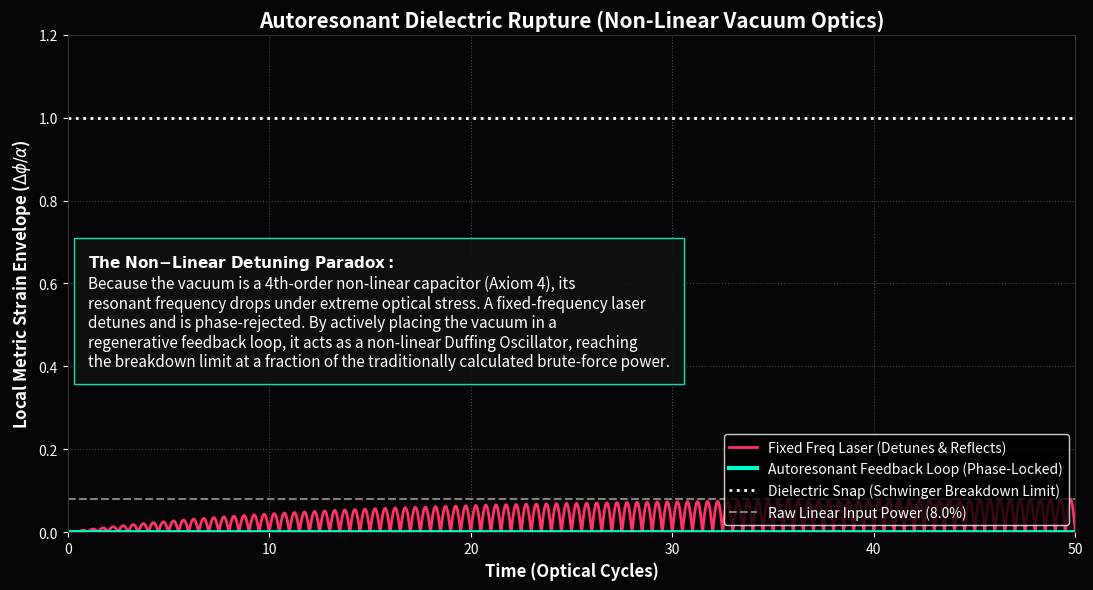

Write Python code to recreate this figure.
import numpy as np
import matplotlib.pyplot as plt
import os
from scipy.integrate import solve_ivp

OUTPUT_DIR = "manuscript/chapters/14_active_metric_engineering/simulations/outputs"
os.makedirs(OUTPUT_DIR, exist_ok=True)

def simulate_autoresonance():
    w0, Q, F0 = 2 * np.pi * 1.0, 40.0, 0.08  
    
    def fixed_drive(t, y):
        x_clip = np.clip(y[0], -0.999, 0.999)
        restoring = w0**2 * y[0] * np.sqrt(1 - x_clip**4) 
        return [y[1], F0 * np.cos(w0 * t) - (w0 / Q) * y[1] - restoring]

    def auto_drive(t, y):
        x_clip = np.clip(y[0], -0.999, 0.999)
        restoring = w0**2 * y[0] * np.sqrt(1 - x_clip**4)
        return [y[1], F0 * np.tanh(y[1] * 1000) - (w0 / Q) * y[1] - restoring]

    t_span = [0, 50.0]; t_eval = np.linspace(0, 50, 5000)
    sol_fixed = solve_ivp(fixed_drive, t_span, [0.0, 0.0], t_eval=t_eval, rtol=1e-6)
    
    def hit_breakdown(t, y): return np.abs(y[0]) - 0.995
    hit_breakdown.terminal = True
    sol_auto = solve_ivp(auto_drive, t_span, [0.0, 0.0], t_eval=t_eval, events=hit_breakdown, rtol=1e-6)

    fig, ax = plt.subplots(figsize=(11, 6), dpi=150)
    fig.patch.set_facecolor('#050508'); ax.set_facecolor('#050508')
    
    ax.plot(sol_fixed.t, np.abs(sol_fixed.y[0]), color='#ff3366', lw=2, label='Fixed Freq Laser (Detunes & Reflects)')
    ax.plot(sol_auto.t, np.abs(sol_auto.y[0]), color='#00ffcc', lw=3, label='Autoresonant Feedback Loop (Phase-Locked)')
    ax.axhline(1.0, color='white', lw=2, linestyle=':', label='Dielectric Snap (Schwinger Breakdown Limit)')
    ax.axhline(F0, color='gray', lw=1.5, linestyle='--', label=f'Raw Linear Input Power ({F0*100}%)')
    
    if len(sol_auto.t_events[0]) > 0:
        ax.scatter([sol_auto.t_events[0][0]], [1.0], color='yellow', s=150, zorder=10)
        ax.text(sol_auto.t_events[0][0]-7, 1.05, "DIELECTRIC RUPTURE", color='yellow', weight='bold')

    ax.set_ylim(0, 1.2); ax.set_xlim(0, 50)
    ax.set_xlabel('Time (Optical Cycles)', color='white', weight='bold', fontsize=12)
    ax.set_ylabel(r'Local Metric Strain Envelope ($\Delta\phi / \alpha$)', color='white', weight='bold', fontsize=12)
    ax.set_title('Autoresonant Dielectric Rupture (Non-Linear Vacuum Optics)', color='white', fontsize=15, weight='bold')
    
    textstr = (
        r"$\mathbf{The~Non{-}Linear~Detuning~Paradox:}$" + "\n" +
        r"Because the vacuum is a 4th-order non-linear capacitor (Axiom 4), its" + "\n" +
        r"resonant frequency drops under extreme optical stress. A fixed-frequency laser" + "\n" +
        r"detunes and is phase-rejected. By actively placing the vacuum in a" + "\n" +
        r"regenerative feedback loop, it acts as a non-linear Duffing Oscillator, reaching" + "\n" +
        r"the breakdown limit at a fraction of the traditionally calculated brute-force power."
    )
    ax.text(1.0, 0.4, textstr, color='white', fontsize=11, bbox=dict(facecolor='#111111', edgecolor='#00ffcc', alpha=0.9, pad=10))

    ax.grid(True, ls=":", color='#444444'); ax.tick_params(colors='white')
    ax.legend(loc='lower right', facecolor='black', edgecolor='white', labelcolor='white')
    for spine in ax.spines.values(): spine.set_color('#333333')
    
    plt.tight_layout()
    plt.savefig(os.path.join(OUTPUT_DIR, "vacuum_tesla_coil.png"), facecolor=fig.get_facecolor(), bbox_inches='tight')
    plt.close()

if __name__ == "__main__": simulate_autoresonance()
